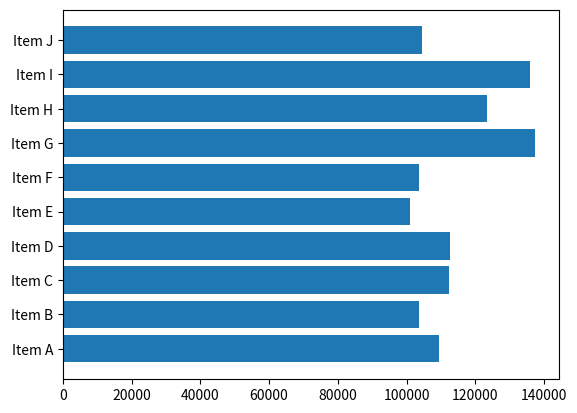
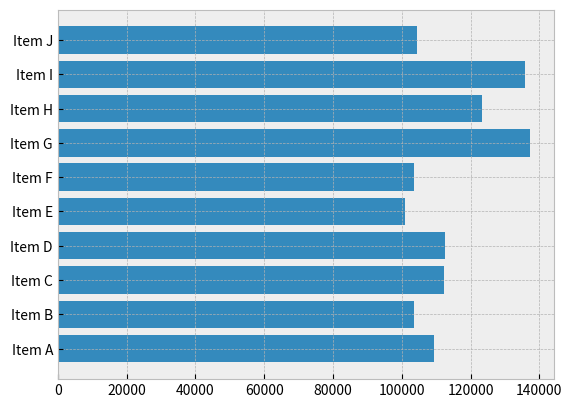
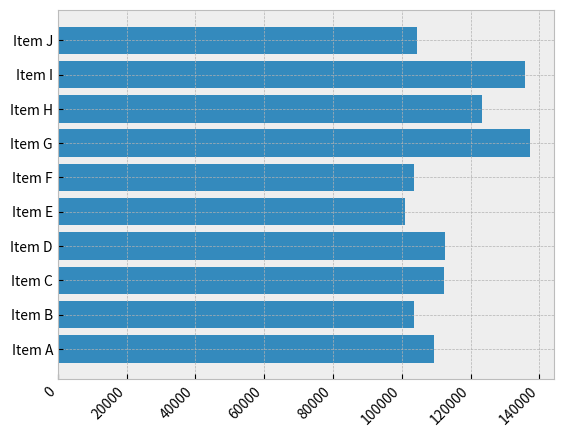
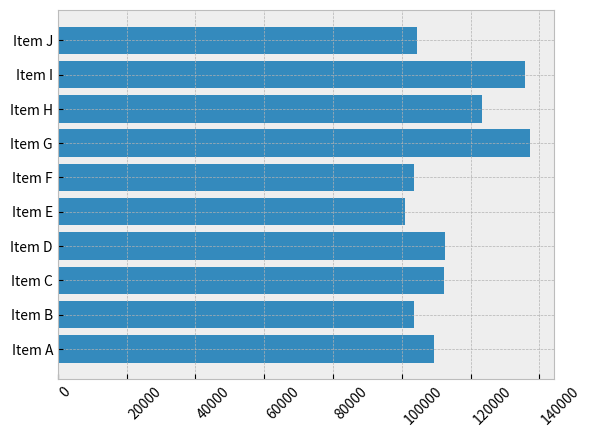
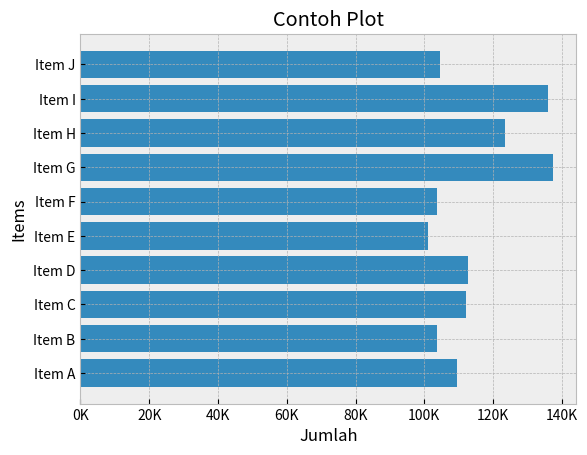
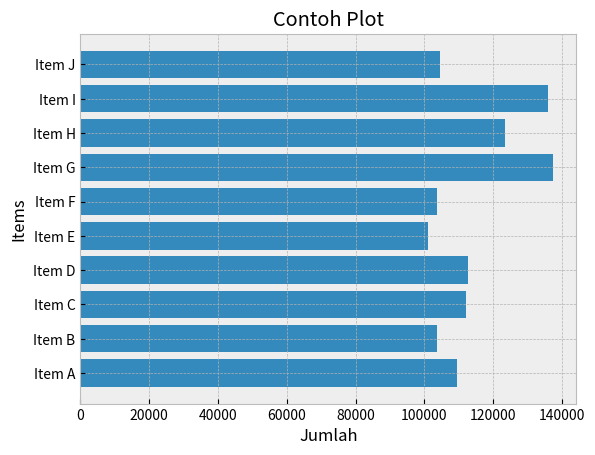
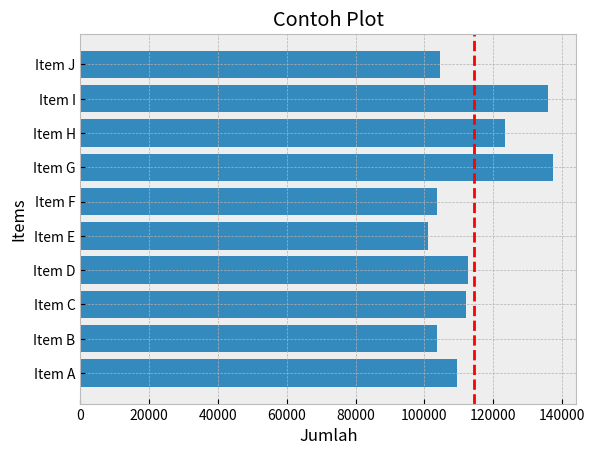
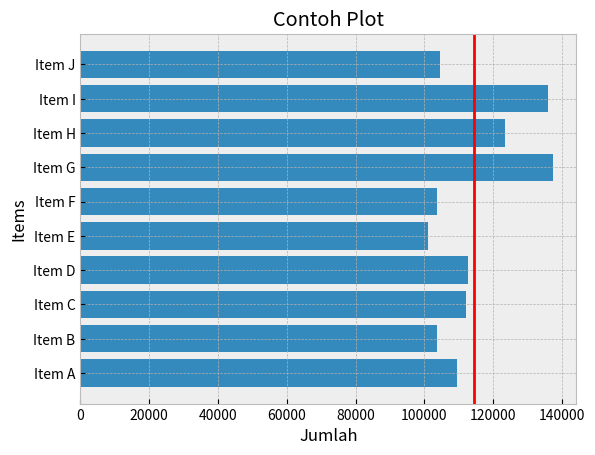
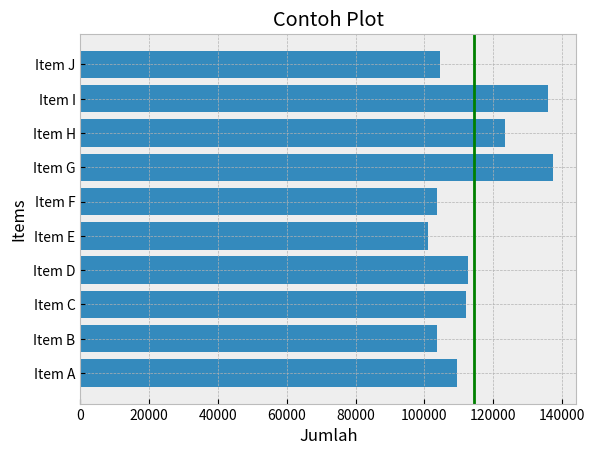
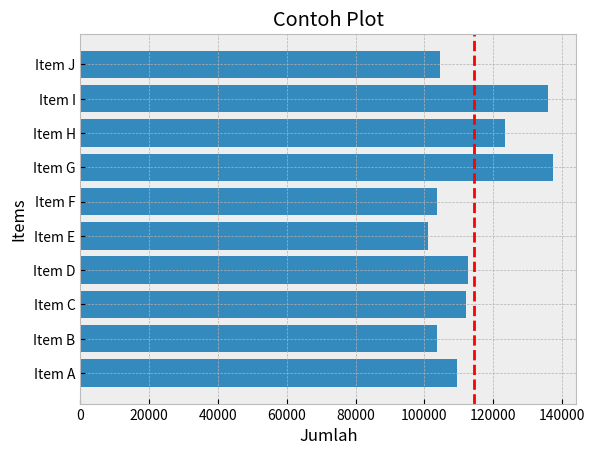
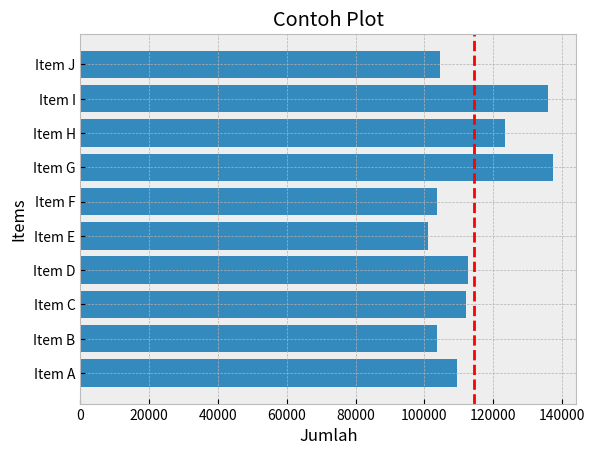

Source code (Python) for these figures, in order:
# [redacted]
import matplotlib
import matplotlib.pyplot as plt
import numpy as np

print(matplotlib.__version__)
print(np.__version__)


#Sample dataset
data = {'Item A': 109438,
        'Item B': 103569,
        'Item C': 112214,
        'Item D': 112591,
        'Item E': 100934,
        'Item F': 103660,
        'Item G': 137351,
        'Item H': 123381,
        'Item I': 135841,
        'Item J': 104437}

data


items = tuple(data.keys())
items

count = tuple(data.values())
count

#Simple Plot
fig, ax = plt.subplots()

ax.barh(items, count)

plt.show()
     

#Pengaturan Style
plt.style.available
     

plt.style.use('bmh')

fig, ax = plt.subplots()
ax.barh(items, count)
plt.show()

#Pengaturan Tick Label
fig, ax = plt.subplots()
ax.barh(items, count)

labels = ax.get_xticklabels()

# set properties
plt.setp(labels,
         rotation=45,
         horizontalalignment='right')

plt.show()

fig, ax = plt.subplots()
ax.barh(items, count)

labels = ax.get_xticklabels()

# set properties
plt.setp(labels,
         rotation=45,
         horizontalalignment='left')

plt.show()



#Pengaturan Format pada Ticker
from matplotlib.ticker import FuncFormatter
     

def ribuan(x, pos):
    return f'{int(x/1000)}K'
     


fig, ax = plt.subplots()
ax.barh(items, count)

formatter = FuncFormatter(ribuan)
ax.xaxis.set_major_formatter(formatter)

ax.set(title='Contoh Plot', 
       xlabel='Jumlah', 
       ylabel='Items')

plt.show()

#Pengaturan Label pada Sumbu (axis) dan Judul (title)
fig, ax = plt.subplots()
ax.barh(items, count)

ax.set(title='Contoh Plot', 
       xlabel='Jumlah', 
       ylabel='Items')

plt.show()
     


#Penambahan Garis (vertical/horisontal line) pada Plot
fig, ax = plt.subplots()
ax.barh(items, count)

ax.axvline(np.mean(count), 
           ls='--', 
           color='r')

ax.set(title='Contoh Plot', 
       xlabel='Jumlah', 
       ylabel='Items')

plt.show()
     


fig, ax = plt.subplots()
ax.barh(items, count)

ax.axvline(np.mean(count), 
           ls='-', 
           color='red')

ax.set(title='Contoh Plot', 
       xlabel='Jumlah', 
       ylabel='Items')

plt.show()
     

fig, ax = plt.subplots()
ax.barh(items, count)

ax.axvline(np.mean(count), 
           ls='-', 
           color='green')

ax.set(title='Contoh Plot', 
       xlabel='Jumlah', 
       ylabel='Items')

plt.show()


#Menyimpan Hasil Plot ke dalam suatu File
fig.canvas.get_supported_filetypes()
     


fig, ax = plt.subplots()
ax.barh(items, count)

ax.axvline(np.mean(count),
           ls='--',
           color='r')

ax.set(title='Contoh Plot',
       xlabel='Jumlah',
       ylabel='Items')

fig.savefig('coba.png',
            transparent=True,
            dpi=80)

fig, ax = plt.subplots()
ax.barh(items, count)

ax.axvline(np.mean(count),
           ls='--',
           color='r')

ax.set(title='Contoh Plot',
       xlabel='Jumlah',
       ylabel='Items')

fig.savefig('coba.png',
            transparent=False,
            dpi=80)